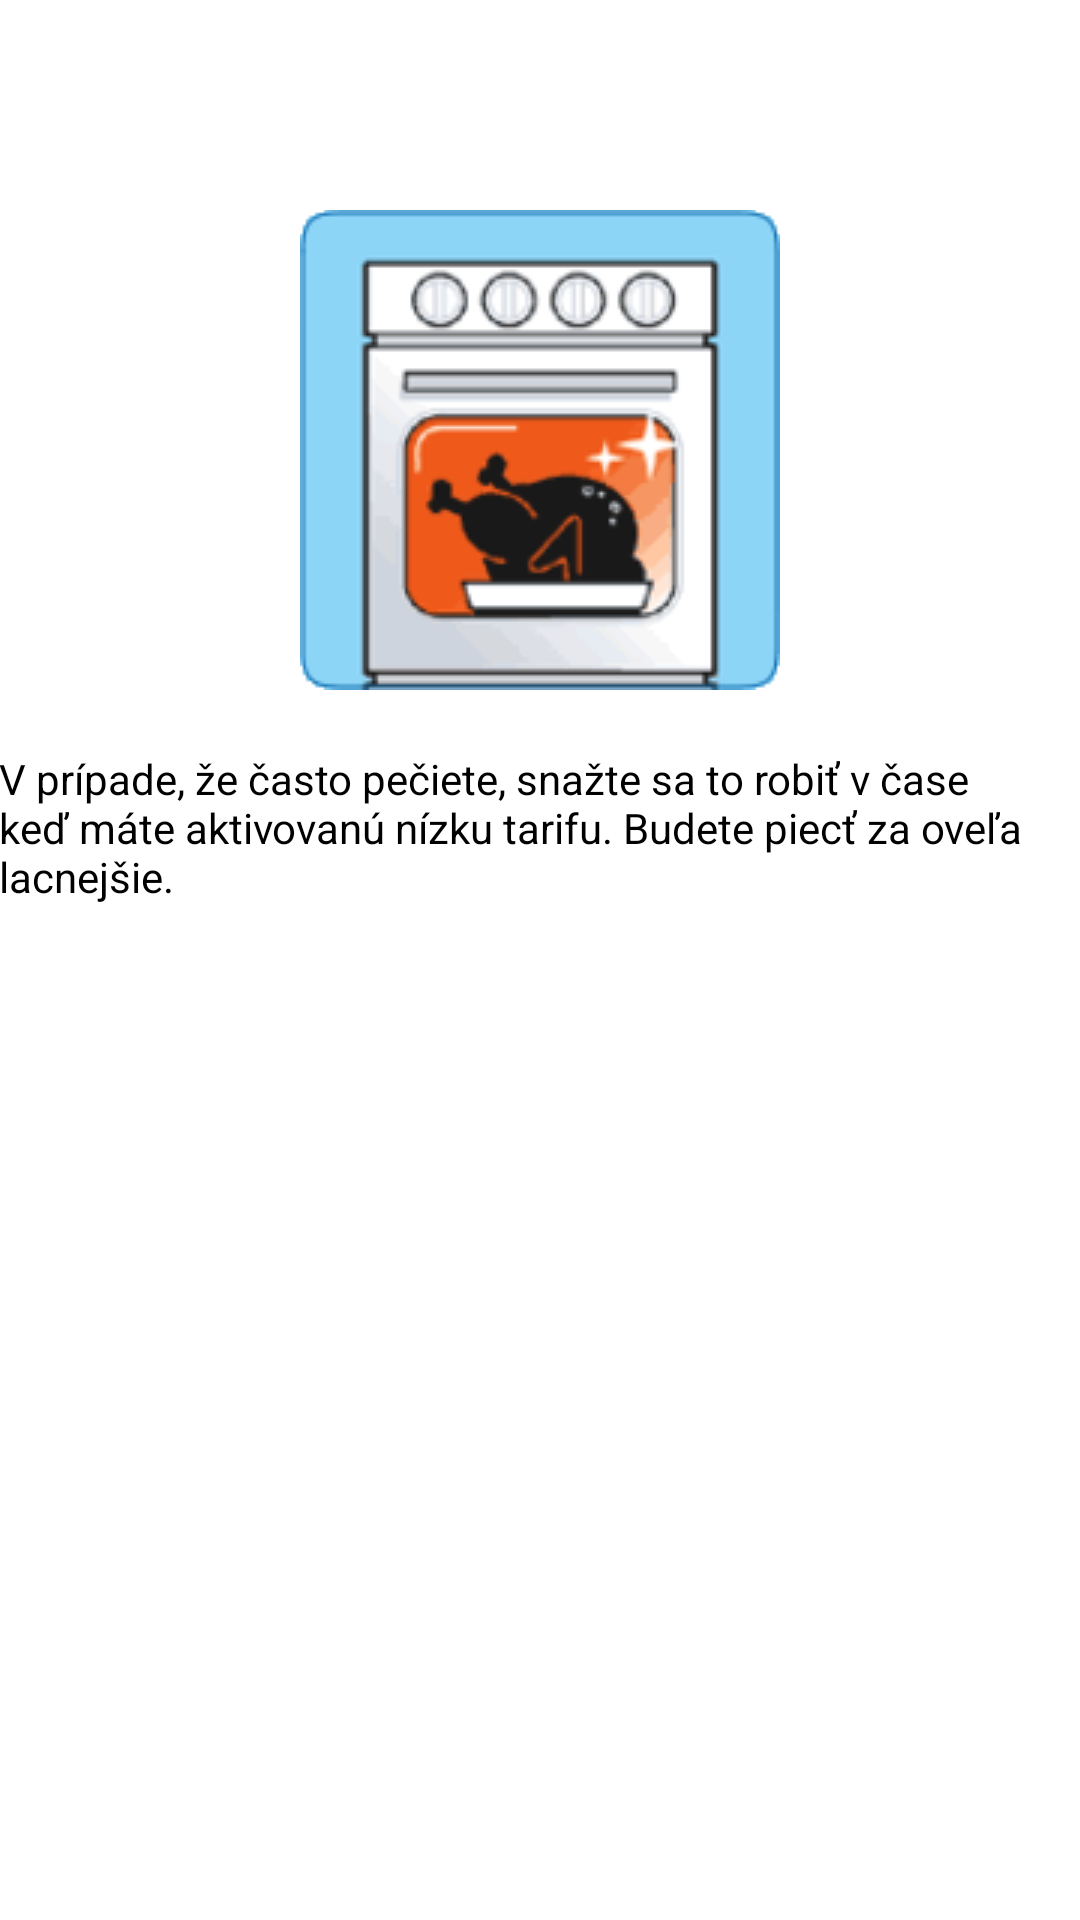

Here is an Android app screen rendered from its layout file. Give the layout XML and the strings, colors and styles it references.
<!-- AndroidManifest.xml: fallback theme Theme.MaterialComponents.DayNight.NoActionBar -->
<!-- res/layout/fragment_d.xml -->
<?xml version="1.0" encoding="utf-8"?>
<RelativeLayout xmlns:android="http://schemas.android.com/apk/res/android"
    android:layout_width="match_parent"
    android:layout_height="match_parent"
    android:paddingTop="30dp"
    android:paddingLeft="@dimen/activity_horizontal_margin"
    android:paddingRight="@dimen/activity_horizontal_margin">

    <ImageView
        android:layout_marginTop="40dp"
        android:layout_width="match_parent"
        android:layout_height="wrap_content"
        android:src="@drawable/rura"
        android:id="@+id/pracka"
        />

    <TextView
        android:textColor="@color/black"
        android:layout_marginTop="20dp"
        android:layout_below="@+id/pracka"
        android:text="@string/VTpecenie"
        android:layout_width="match_parent"
        android:layout_height="wrap_content" />



</RelativeLayout>
<!-- resources referenced by this layout -->
<resources>
  <!-- drawable rura: png bitmap (drawable, 7711 bytes) -->
  <string name="VTpecenie">V prípade, že často pečiete, snažte sa to robiť v čase keď máte aktivovanú nízku tarifu. Budete piecť za oveľa lacnejšie.</string>
  <!-- not gathered from this repository: default colours our renderer supplied (Android Studio template values) -->
  <color name="black">#FF000000</color>
</resources>
